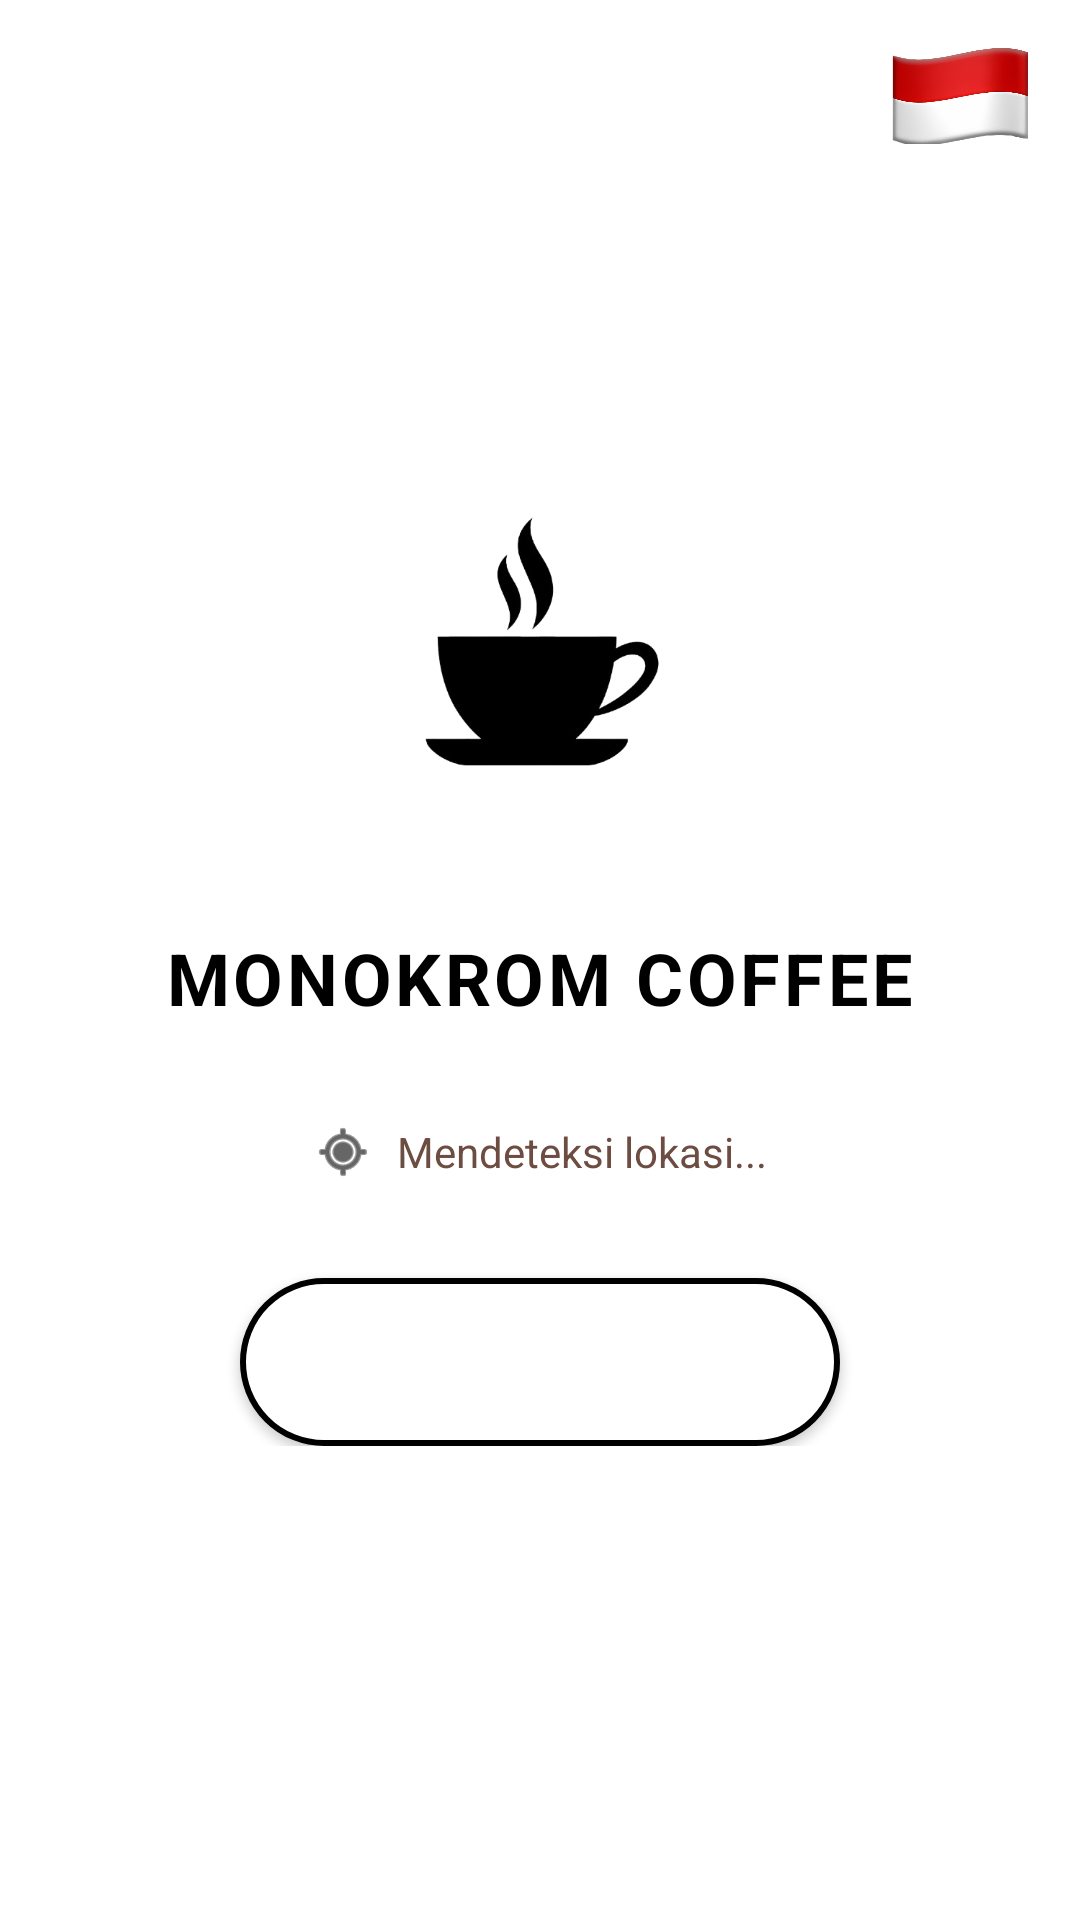

This screen was rendered from an Android layout file. Write that file and the resources it references.
<!-- AndroidManifest.xml: activity theme Theme.MonokromCoffee -->
<!-- res/layout/activity_get_started.xml -->
<?xml version="1.0" encoding="utf-8"?>
<RelativeLayout xmlns:android="http://schemas.android.com/apk/res/android"
    android:layout_width="match_parent"
    android:layout_height="match_parent"
    android:background="#FFFFFF">

    
    <ImageView
        android:id="@+id/flag_icon"
        android:layout_width="48dp"
        android:layout_height="32dp"
        android:layout_alignParentTop="true"
        android:layout_alignParentEnd="true"
        android:layout_marginTop="16dp"
        android:layout_marginEnd="16dp"
        android:contentDescription="Bendera Indonesia"
        android:scaleType="fitCenter"
        android:src="@drawable/bendera_indo" />

    
    <LinearLayout
        android:layout_width="match_parent"
        android:layout_height="wrap_content"
        android:layout_centerInParent="true"
        android:layout_marginStart="32dp"
        android:layout_marginEnd="32dp"
        android:gravity="center"
        android:orientation="vertical">

        
        <ImageView
            android:id="@+id/coffee_icon"
            android:layout_width="120dp"
            android:layout_height="120dp"
            android:layout_marginBottom="32dp"
            android:contentDescription="Coffee Cup Icon"
            android:src="@drawable/coffee_logo" />

        
        <TextView
            android:id="@+id/app_name"
            android:layout_width="wrap_content"
            android:layout_height="wrap_content"
            android:layout_marginBottom="32dp"
            android:text="MONOKROM COFFEE"
            android:textColor="#000000"
            android:textSize="24sp"
            android:textStyle="bold"
            android:letterSpacing="0.05" />

        
        <LinearLayout
            android:layout_width="wrap_content"
            android:layout_height="wrap_content"
            android:layout_marginBottom="32dp"
            android:gravity="center"
            android:orientation="horizontal">

            <ImageView
                android:id="@+id/location_icon"
                android:layout_width="20dp"
                android:layout_height="20dp"
                android:layout_marginEnd="8dp"
                android:contentDescription="Lokasi"
                android:src="@android:drawable/ic_menu_mylocation"
                android:tint="#000000" />

            <TextView
                android:id="@+id/location_text"
                android:layout_width="wrap_content"
                android:layout_height="wrap_content"
                android:text="Mendeteksi lokasi..."
                android:textColor="#6D4C41"
                android:textSize="14sp" />
        </LinearLayout>

        
        <Button
            android:id="@+id/btn_get_started"
            android:layout_width="200dp"
            android:layout_height="56dp"
            android:background="@drawable/button_background"
            android:text="Get Started"
            android:textAllCaps="false"
            android:textColor="#ffffff"
            android:textSize="16sp"
            android:textStyle="normal" />

    </LinearLayout>

</RelativeLayout>
<!-- resources referenced by this layout -->
<resources>
  <!-- drawable bendera_indo: jpg bitmap (drawable, 12067 bytes) -->
  <!-- drawable button_background (drawable) -->
  <?xml version="1.0" encoding="utf-8"?>
  <selector xmlns:android="http://schemas.android.com/apk/res/android">
  
      
      <item android:state_pressed="true">
          <shape>
              <solid android:color="#F0F0F0" />
              <stroke
                  android:width="2dp"
                  android:color="#000000" />
              <corners android:radius="28dp" />
          </shape>
      </item>
  
      
      <item>
          <shape>
              <solid android:color="#FFFFFF" />
              <stroke
                  android:width="2dp"
                  android:color="#000000" />
              <corners android:radius="28dp" />
          </shape>
      </item>
  
  </selector>
  <!-- drawable coffee_logo: png bitmap (drawable, 35019 bytes) -->
  <style name="Theme.MonokromCoffee" parent="Base.Theme.MonokromCoffee" />
  <style name="Base.Theme.MonokromCoffee" parent="Theme.MaterialComponents.Light.NoActionBar">
          <item name="colorPrimary">@color/black</item>
          <item name="colorPrimaryVariant">@color/black</item>
          <item name="colorOnPrimary">@color/white</item>
          <item name="android:statusBarColor">@color/white</item>
          <item name="android:windowLightStatusBar">true</item>
      </style>
  <color name="black">#FF000000</color>
  <color name="white">#FFFFFFFF</color>
</resources>
